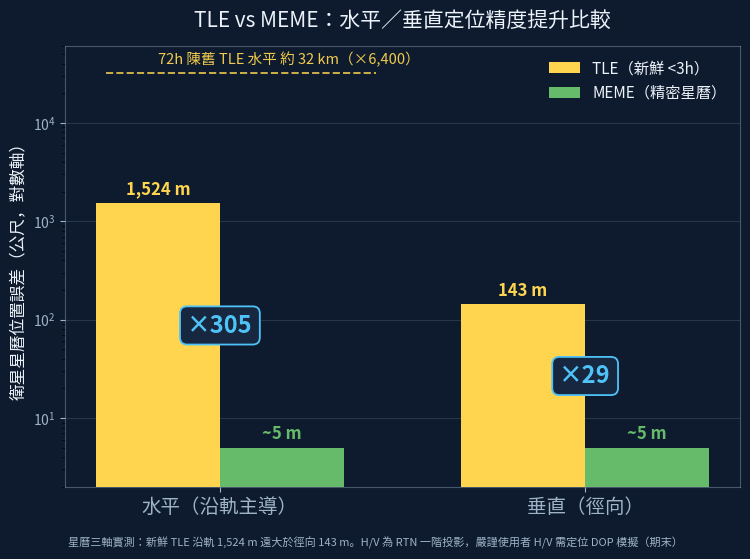

The matplotlib source for this figure: (Note: this script raises an exception after producing the figure.)
# -*- coding: utf-8 -*-
"""gen_fig_pnt_hv.py — 發現④ TLE vs MEME 水平/垂直定位精度對比圖（深色主題）
依據：報告表 18 / 第十七節實測之星曆三軸分解（新鮮 TLE：沿軌 1,524 m、徑向 143 m、法向 181 m），
以一階 RTN→H/V 投影：水平≈沿軌主導、垂直≈徑向。MEME 三軸齊壓公尺級（~5 m）。
"""
import sys
from pathlib import Path
import numpy as np
import matplotlib
matplotlib.use("Agg")
import matplotlib.pyplot as plt
from matplotlib import font_manager

try:
    sys.stdout.reconfigure(encoding="utf-8")
except Exception:
    pass

# CJK 字型
for cand in ["Microsoft JhengHei", "Microsoft YaHei", "SimHei"]:
    if any(cand in f.name for f in font_manager.fontManager.ttflist):
        plt.rcParams["font.sans-serif"] = [cand]
        break
plt.rcParams["axes.unicode_minus"] = False

BG    = "#0E1B2E"
PANEL = "#16273F"
INK   = "#ECF2F9"
MUTE  = "#9FB3C8"
TLE   = "#FFD54F"   # 琥珀＝TLE
MEME  = "#66BB6A"   # 綠＝MEME
ACC   = "#4FC3F7"

# 數據（公尺）
groups = ["水平（沿軌主導）", "垂直（徑向）"]
tle_fresh = [1524.0, 143.0]
meme_val  = [5.0, 5.0]
factors   = [tle_fresh[i] / meme_val[i] for i in range(2)]  # 305, 28.6

fig, ax = plt.subplots(figsize=(7.6, 5.6))
fig.patch.set_facecolor(BG)
ax.set_facecolor(BG)

x = np.arange(2)
bw = 0.34
b1 = ax.bar(x - bw/2, tle_fresh, bw, label="TLE（新鮮 <3h）", color=TLE, zorder=3)
b2 = ax.bar(x + bw/2, meme_val, bw, label="MEME（精密星曆）", color=MEME, zorder=3)

ax.set_yscale("log")
ax.set_ylim(2, 6e4)
ax.set_xticks(x)
ax.set_xticklabels(groups, fontsize=14, color=INK)
ax.set_ylabel("衛星星曆位置誤差（公尺，對數軸）", fontsize=12, color=INK)
ax.set_title("TLE vs MEME：水平／垂直定位精度提升比較", fontsize=15, color=INK, pad=14)

# 數值標籤
for rect, v in zip(b1, tle_fresh):
    ax.text(rect.get_x()+rect.get_width()/2, v*1.12, f"{v:,.0f} m",
            ha="center", va="bottom", fontsize=12, color=TLE, fontweight="bold")
for rect, v in zip(b2, meme_val):
    ax.text(rect.get_x()+rect.get_width()/2, v*1.12, f"~{v:.0f} m",
            ha="center", va="bottom", fontsize=12, color=MEME, fontweight="bold")

# 改善倍數標註
for i in range(2):
    ax.annotate(f"×{factors[i]:.0f}",
                xy=(x[i], np.sqrt(tle_fresh[i]*meme_val[i])),
                ha="center", va="center", fontsize=17, color=ACC, fontweight="bold",
                bbox=dict(boxstyle="round,pad=0.3", fc=PANEL, ec=ACC, lw=1.3))

# 陳舊 TLE 水平標註（虛線 + 註）
ax.axhline(32100, xmin=0.06, xmax=0.46, color=TLE, ls="--", lw=1.4, alpha=0.8, zorder=2)
ax.text(x[0]-bw/2, 32100*1.15, "72h 陳舊 TLE 水平 約 32 km（×6,400）",
        ha="left", va="bottom", fontsize=10.5, color=TLE, alpha=0.95)

# 樣式
ax.tick_params(colors=MUTE)
for spine in ax.spines.values():
    spine.set_color(MUTE); spine.set_alpha(0.4)
ax.grid(axis="y", color=MUTE, alpha=0.18, zorder=0)
leg = ax.legend(loc="upper right", fontsize=11, framealpha=0.0)
for t in leg.get_texts():
    t.set_color(INK)

# 底註
fig.text(0.5, 0.015,
         "星曆三軸實測：新鮮 TLE 沿軌 1,524 m 遠大於徑向 143 m。H/V 為 RTN 一階投影，嚴謹使用者 H/V 需定位 DOP 模擬（期末）",
         ha="center", fontsize=8, color=MUTE)

fig.tight_layout(rect=(0, 0.04, 1, 1))
out = Path(__file__).parent / "fig_r11_pnt_hv.png"
fig.savefig(out, dpi=150, facecolor=BG)
print("saved", out)
